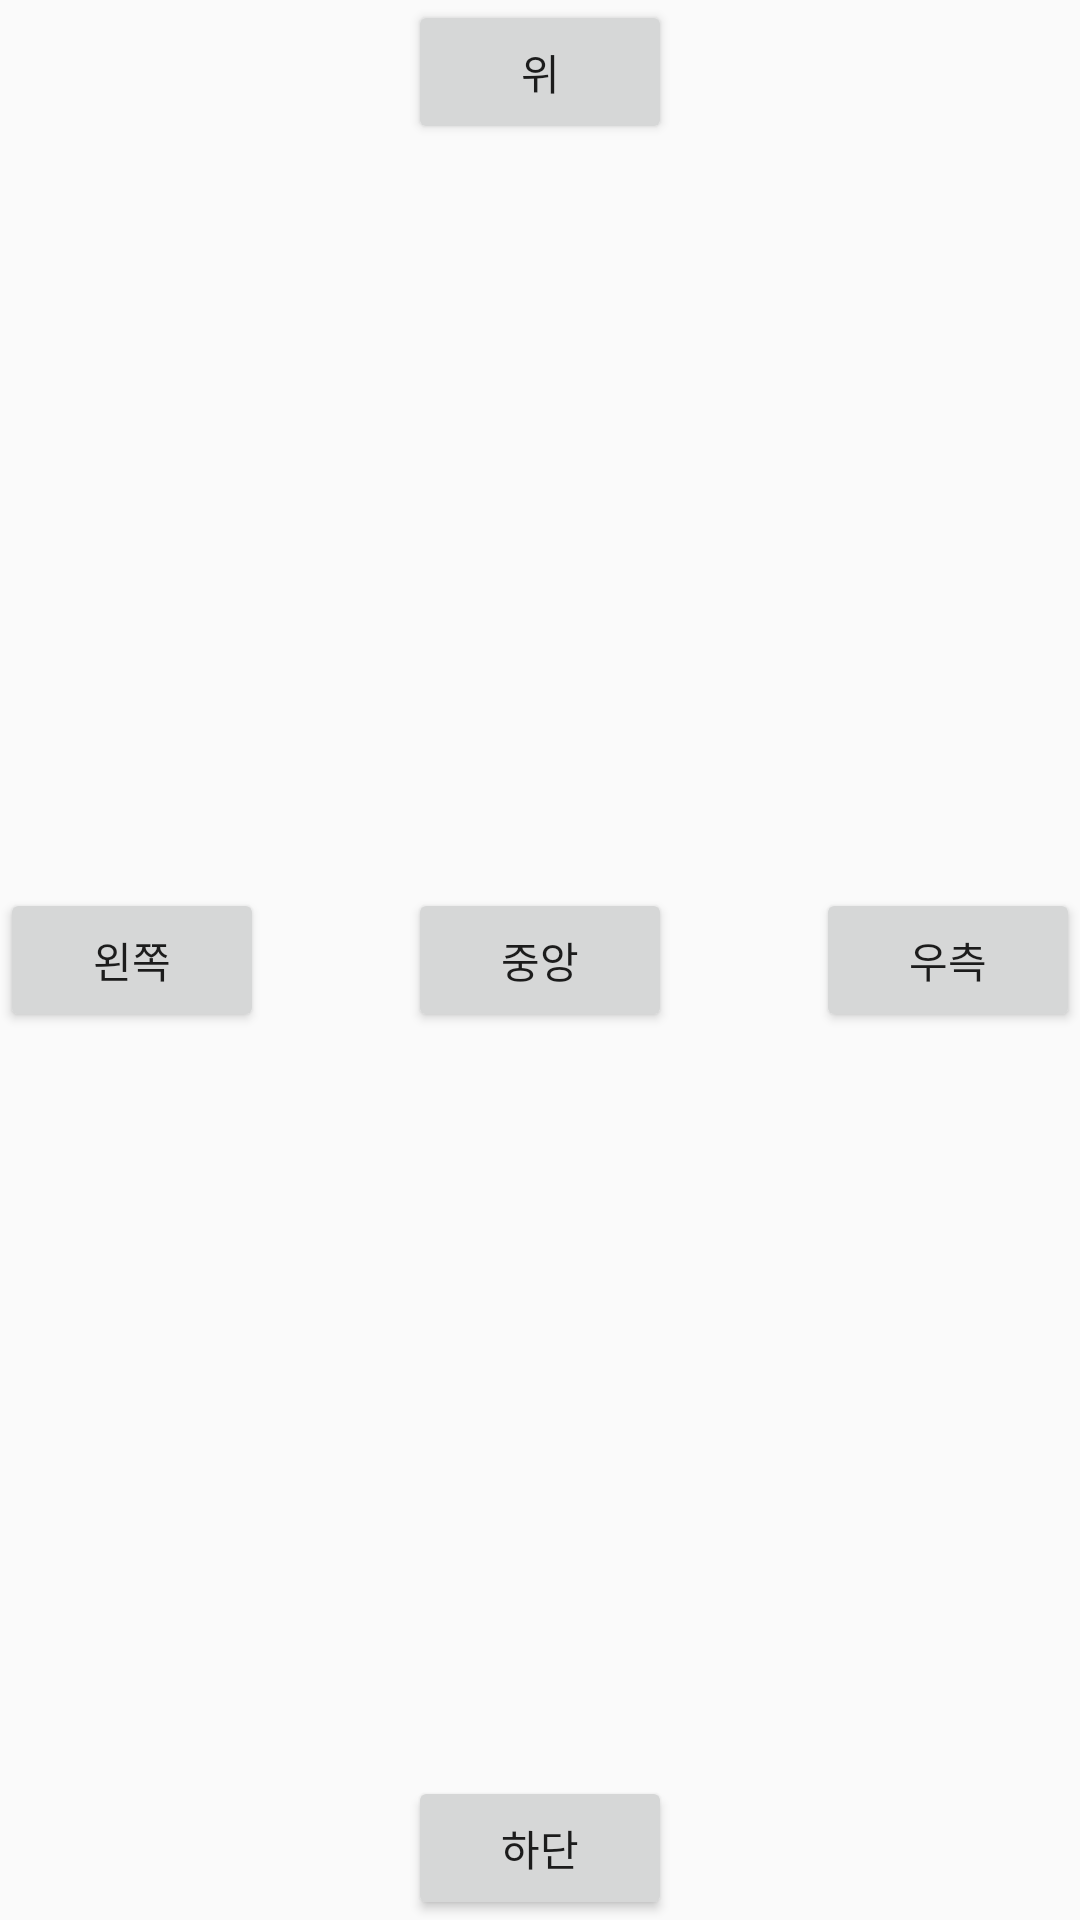

Write the Android layout XML for this screen, with the resource values it uses.
<!-- AndroidManifest.xml: application theme Theme.AppCompat.Light -->
<!-- res/layout/relativelayout.xml -->
<?xml version="1.0" encoding="utf-8"?>
<RelativeLayout xmlns:android="http://schemas.android.com/apk/res/android"
    android:orientation="vertical"
    android:layout_width="match_parent"
    android:layout_height="match_parent">
    <Button
        android:layout_width="wrap_content"
        android:layout_height="wrap_content"
        android:layout_alignParentTop="true"
        android:layout_centerHorizontal="true"
        android:text="위"/>
    <Button
        android:layout_width="wrap_content"
        android:layout_height="wrap_content"
        android:layout_alignParentStart="true"
        android:layout_centerVertical="true"
        android:text="왼쪽"/>
    <Button
        android:layout_width="wrap_content"
        android:layout_height="wrap_content"
        android:layout_centerInParent="true"
        android:text="중앙" />
    <Button
        android:layout_width="wrap_content"
        android:layout_height="wrap_content"
        android:layout_alignParentEnd="true"
        android:layout_centerVertical="true"
        android:text="우측" />
    <Button
        android:layout_width="wrap_content"
        android:layout_height="wrap_content"
        android:layout_alignParentBottom="true"
        android:layout_centerHorizontal="true"
        android:text="하단"/>
</RelativeLayout>
<!-- resources referenced by this layout -->
<resources>

</resources>
